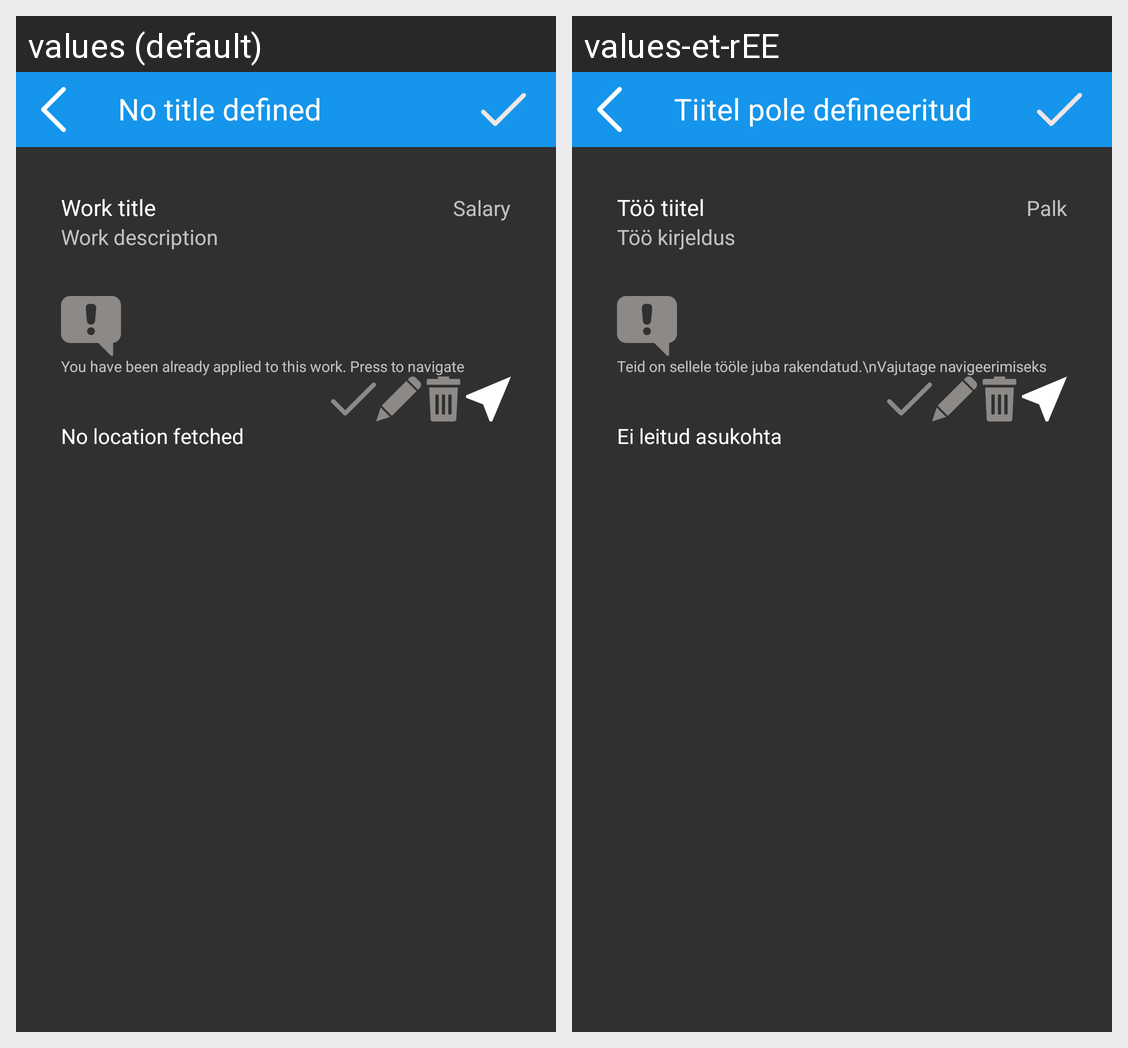

Locale-by-locale string values for the Android screen shown in this grid:
Android screen res/layout/alert_all_offers.xml rendered under 2 locales, left to right: values (default), values-et-rEE. Device: Nexus 5 (rendered at 1080×1920; each locale shown at half size, 540×960, under a caption strip naming it); theme AppTheme.
Strings drawn on this screen, with the default value and each locale's value (text and hints the layout hard-codes, and strings that could not be matched under every locale, appear in the picture but are not listed):

job_title
  values: Work title
  values-et-rEE: Töö tiitel

salary
  values: Salary
  values-et-rEE: Palk

job_description
  values: Work description
  values-et-rEE: Töö kirjeldus

you_already_applied_to_this_job
  values: You have been already applied to this work. Press to navigate
  values-et-rEE: Teid on sellele tööle juba rakendatud.\nVajutage navigeerimiseks

no_location_fetched
  values: No location fetched
  values-et-rEE: Ei leitud asukohta

no_title_defined
  values: No title defined
  values-et-rEE: Tiitel pole defineeritud
